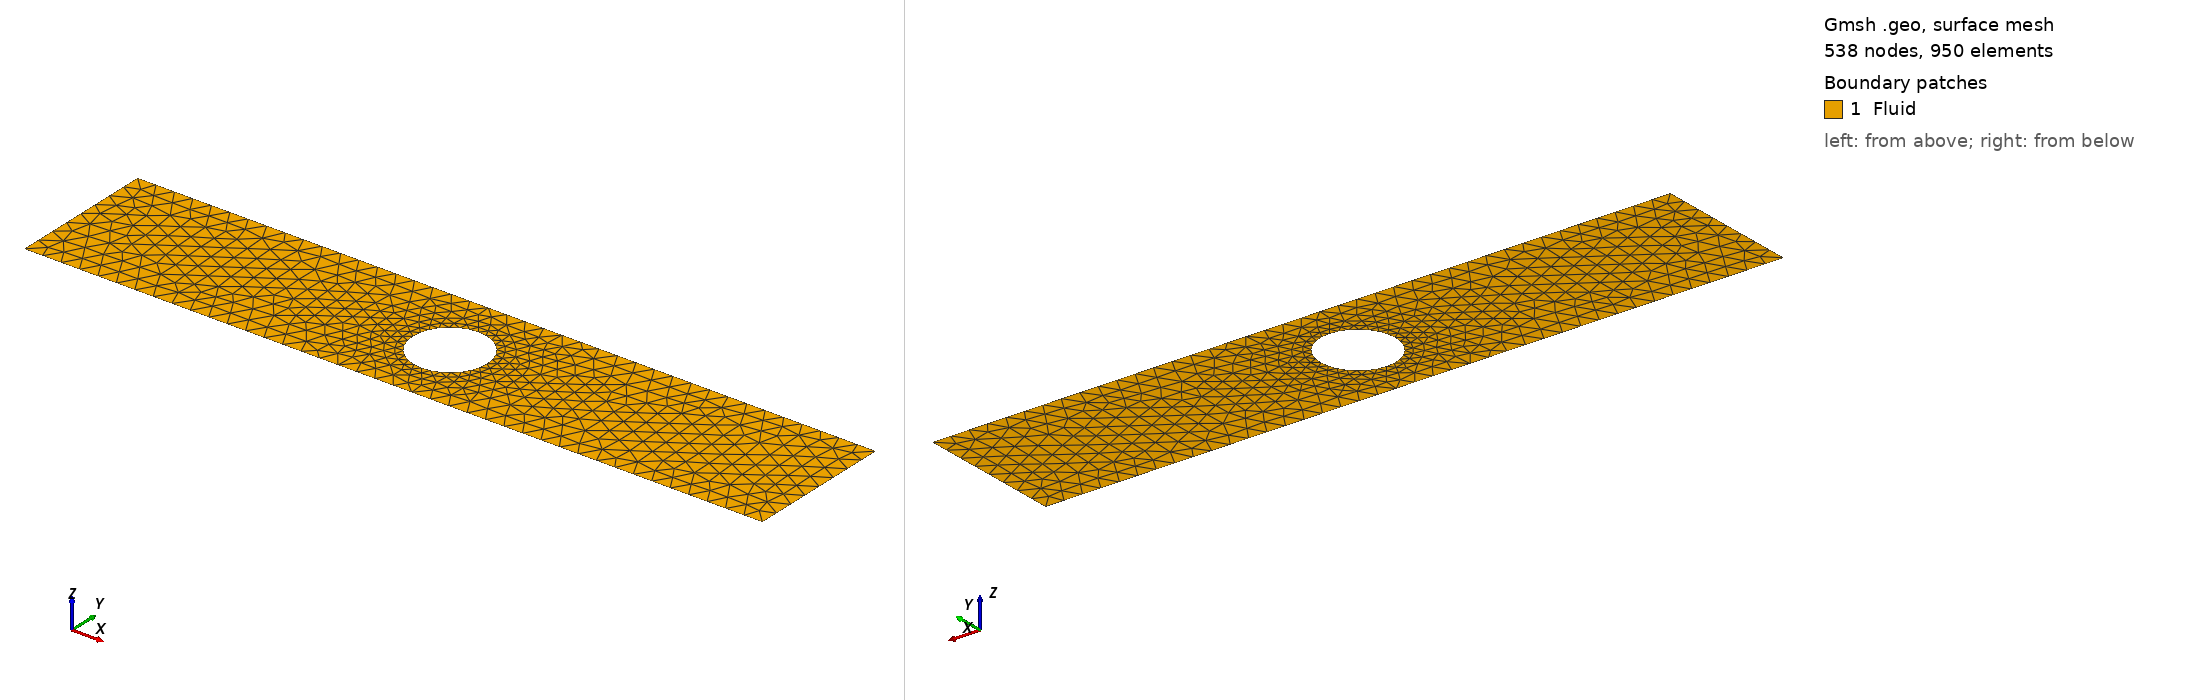

Gmsh geometry script, surface-meshed: 538 nodes, 950 surface elements. Boundary patches (legend numbers): 1 Fluid. Left view from above one corner, right view from below the opposite corner. Legend entries are the model's physical surfaces. The drawing asked Gmsh for element sizes between 1% and 20% of the model's largest extent; the script's own settings can give other sizes.

=== 1.geo (drawn) ===
// Размеры в мм
D = 40;           // Диаметр цилиндра
R = D/2;          // Радиус
H = 80;           // Высота канала
L = 200;          // Длина области (достаточно далеко от цилиндра)
U_inf = 40;       // Скорость набегающего потока
mesh_size = 10.0;  // Размер сетки около границ

// Точки
Point(1) = {-L, 0, 0, mesh_size};       // Левый нижний
Point(2) = {L, 0, 0, mesh_size};        // Правый нижний
Point(3) = {L, H, 0, mesh_size};        // Правый верхний
Point(4) = {-L, H, 0, mesh_size};       // Левый верхний

// Цилиндр (круг)
Point(5) = {0, H/2, 0, mesh_size / 2.0};      // Центр (меньший размер для точности)
Point(6) = {R, H/2, 0, mesh_size / 2.0};
Point(7) = {0, H/2 + R, 0, mesh_size / 2.0};
Point(8) = {-R, H/2, 0, mesh_size / 2.0};
Point(9) = {0, H/2 - R, 0, mesh_size / 2.0};
Circle(10) = {6, 5, 7};
Circle(11) = {7, 5, 8};
Circle(12) = {8, 5, 9};
Circle(13) = {9, 5, 6};

// Линии канала
Line(1) = {1, 2}; // Низ
Line(2) = {2, 3}; // Выход
Line(3) = {3, 4}; // Верх
Line(4) = {4, 1}; // Вход

// Поверхность с дыркой
Line Loop(20) = {1, 2, 3, 4, -10, -11, -12, -13};
Plane Surface(100) = {20};

// Физические группы (Важно для BC!)
Physical Line("Inlet") = {4};
Physical Line("Outlet") = {2};
Physical Line("Walls") = {1, 3};
Physical Line("Cylinder") = {10, 11, 12, 13};
Physical Surface("Fluid") = {100};

// Генерация 2D сетки (Треугольники)
Mesh 2;
Mesh.Algorithm = 6; // Frontal-Delaunay
